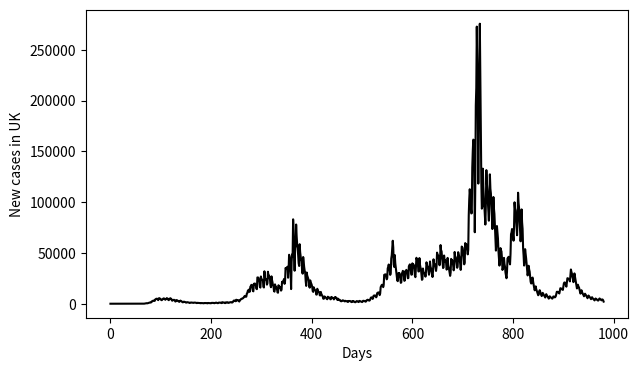

This figure's Python source:
'''In Week #3 homework, we plotted the daily new COVID cases for UK. The plot had small fluctuations
because tests were not administered evenly every day. On some days there were more tests so there 
the plot showed periodic small bursts of cases. Here we will smooth out these artifacts by 
performing a "moving-window average".

For each day, instead of plotting the new cases on that day, we will plot the average cases from 
that day until a week later. For example, for day 11, we'll plot the average cases between day 11 
and day 17. Applying this to every day, all the 1-week windows will overlap with each other - e.g. 
the processed data will reflect the average between days 1-7, 2-8,  3-9, and so on. 

The end result should be a much smoother curve (blue curve below) that is easier to read and 
interprete than the original plot (orange curve below).

You can choose any loop structure you like, but make sure you make use of array slicing (using ":") and np.mean()'''



covid_data_uk = [0.00000e+00, 0.00000e+00, 0.00000e+00, 0.00000e+00, 0.00000e+00,
       0.00000e+00, 0.00000e+00, 0.00000e+00, 0.00000e+00, 0.00000e+00,
       0.00000e+00, 0.00000e+00, 0.00000e+00, 0.00000e+00, 0.00000e+00,
       0.00000e+00, 0.00000e+00, 0.00000e+00, 0.00000e+00, 0.00000e+00,
       0.00000e+00, 0.00000e+00, 0.00000e+00, 0.00000e+00, 0.00000e+00,
       0.00000e+00, 0.00000e+00, 0.00000e+00, 0.00000e+00, 1.00000e+00,
       0.00000e+00, 0.00000e+00, 1.00000e+00, 1.80000e+01, 0.00000e+00,
       1.00000e+00, 0.00000e+00, 0.00000e+00, 3.00000e+00, 1.00000e+00,
       1.00000e+00, 4.00000e+00, 1.00000e+00, 1.00000e+00, 0.00000e+00,
       0.00000e+00, 0.00000e+00, 1.00000e+00, 0.00000e+00, 0.00000e+00,
       0.00000e+00, 2.00000e+00, 0.00000e+00, 6.00000e+00, 2.00000e+00,
       3.00000e+00, 2.00000e+00, 8.00000e+00, 1.30000e+01, 4.00000e+00,
       2.20000e+01, 4.20000e+01, 6.00000e+01, 6.20000e+01, 5.10000e+01,
       8.90000e+01, 7.40000e+01, 5.80000e+01, 1.64000e+02, 2.86000e+02,
       4.28000e+02, 5.22000e+02, 5.26000e+02, 3.71000e+02, 4.53000e+02,
       6.23000e+02, 8.26000e+02, 1.02500e+03, 1.09000e+03, 1.33700e+03,
       1.18300e+03, 1.36100e+03, 2.28900e+03, 2.35300e+03, 2.66600e+03,
       3.03900e+03, 3.15400e+03, 2.77400e+03, 2.81800e+03, 4.19500e+03,
       4.46300e+03, 4.89100e+03, 4.82400e+03, 4.85300e+03, 3.97600e+03,
       3.55600e+03, 5.27300e+03, 5.47700e+03, 5.14600e+03, 4.87500e+03,
       4.32700e+03, 3.58500e+03, 3.50700e+03, 4.20300e+03, 4.33500e+03,
       5.07000e+03, 5.29200e+03, 4.97700e+03, 4.74400e+03, 3.88100e+03,
       4.44100e+03, 4.79500e+03, 5.51700e+03, 5.16700e+03, 4.96100e+03,
       3.75700e+03, 3.47600e+03, 4.73900e+03, 4.71900e+03, 5.43300e+03,
       4.96100e+03, 4.76600e+03, 3.25800e+03, 3.00200e+03, 3.39800e+03,
       3.68600e+03, 3.83200e+03, 3.78700e+03, 3.06400e+03, 2.17000e+03,
       2.33700e+03, 3.61200e+03, 3.41000e+03, 3.33000e+03, 2.63000e+03,
       2.53000e+03, 2.08200e+03, 1.83700e+03, 2.58100e+03, 3.06300e+03,
       2.71900e+03, 2.56700e+03, 2.05700e+03, 1.53200e+03, 1.37300e+03,
       1.62500e+03, 2.07000e+03, 1.82500e+03, 1.75700e+03, 1.53100e+03,
       1.13200e+03, 1.08000e+03, 1.43900e+03, 1.49200e+03, 1.36900e+03,
       1.24900e+03, 1.12300e+03, 8.04000e+02, 7.22000e+02, 1.09900e+03,
       1.16500e+03, 1.19600e+03, 1.01300e+03, 1.05300e+03, 8.86000e+02,
       8.26000e+02, 1.04500e+03, 1.10300e+03, 1.01700e+03, 1.02200e+03,
       9.93000e+02, 6.83000e+02, 6.36000e+02, 8.99000e+02, 8.83000e+02,
       7.77000e+02, 7.26000e+02, 6.66000e+02, 6.53000e+02, 4.49000e+02,
       7.24000e+02, 6.23000e+02, 6.52000e+02, 6.06000e+02, 5.68000e+02,
       3.99000e+02, 5.58000e+02, 7.14000e+02, 6.09000e+02, 7.13000e+02,
       7.22000e+02, 5.68000e+02, 4.59000e+02, 3.66000e+02, 7.40000e+02,
       7.05000e+02, 7.77000e+02, 7.12000e+02, 5.82000e+02, 5.05000e+02,
       4.48000e+02, 8.30000e+02, 7.88000e+02, 8.16000e+02, 8.08000e+02,
       7.74000e+02, 5.30000e+02, 5.63000e+02, 8.69000e+02, 8.56000e+02,
       1.06200e+03, 9.46000e+02, 6.98000e+02, 5.59000e+02, 5.64000e+02,
       1.06000e+03, 1.06600e+03, 1.09200e+03, 1.10500e+03, 9.73000e+02,
       7.10000e+02, 6.27000e+02, 1.49900e+03, 1.37800e+03, 1.24200e+03,
       1.15600e+03, 1.18500e+03, 7.14000e+02, 6.02000e+02, 1.29800e+03,
       1.11600e+03, 1.28200e+03, 1.49800e+03, 1.21800e+03, 8.42000e+02,
       8.31000e+02, 1.30100e+03, 1.27000e+03, 1.38800e+03, 1.59100e+03,
       1.63200e+03, 1.23000e+03, 1.17100e+03, 1.51300e+03, 2.28800e+03,
       3.07700e+03, 3.15200e+03, 3.09200e+03, 2.55100e+03, 2.46500e+03,
       3.93100e+03, 3.37000e+03, 3.36500e+03, 3.62800e+03, 3.32400e+03,
       2.67000e+03, 2.15400e+03, 3.42800e+03, 3.55100e+03, 4.39900e+03,
       4.67500e+03, 4.97300e+03, 4.88900e+03, 5.34000e+03, 5.62700e+03,
       6.44100e+03, 7.09600e+03, 7.68200e+03, 7.31800e+03, 6.81000e+03,
       7.02300e+03, 9.98300e+03, 1.03660e+04, 1.27170e+04, 1.33570e+04,
       1.38540e+04, 1.16670e+04, 1.19530e+04, 1.67530e+04, 1.72500e+04,
       1.85730e+04, 1.84250e+04, 1.58930e+04, 1.26480e+04, 1.22020e+04,
       1.96710e+04, 1.91160e+04, 1.99200e+04, 1.86070e+04, 1.79150e+04,
       1.48820e+04, 1.43110e+04, 2.58720e+04, 2.56130e+04, 2.57140e+04,
       2.34750e+04, 2.16940e+04, 1.64340e+04, 1.58960e+04, 2.68070e+04,
       2.43500e+04, 2.39010e+04, 2.36140e+04, 2.28900e+04, 1.66730e+04,
       1.59700e+04, 3.19250e+04, 2.59430e+04, 2.40270e+04, 2.40620e+04,
       2.36600e+04, 1.87660e+04, 2.02450e+04, 3.15110e+04, 2.77890e+04,
       2.77570e+04, 2.48260e+04, 2.43890e+04, 1.82230e+04, 1.62320e+04,
       2.69510e+04, 2.34870e+04, 2.10800e+04, 1.80410e+04, 1.71000e+04,
       1.25330e+04, 1.18950e+04, 1.90240e+04, 1.66770e+04, 1.68130e+04,
       1.47610e+04, 1.45550e+04, 1.10860e+04, 1.08510e+04, 1.81970e+04,
       1.66840e+04, 1.66760e+04, 1.58600e+04, 1.58340e+04, 1.28930e+04,
       1.37310e+04, 2.15850e+04, 2.10650e+04, 2.19090e+04, 2.29160e+04,
       2.43900e+04, 1.95880e+04, 2.22660e+04, 3.51970e+04, 3.43780e+04,
       3.54270e+04, 3.44380e+04, 3.64190e+04, 2.55900e+04, 3.30660e+04,
       4.81920e+04, 4.64750e+04, 4.29360e+04, 3.23920e+04, 1.44190e+04,
       4.11100e+04, 4.85200e+04, 4.64090e+04, 8.30900e+04, 7.21610e+04,
       5.39460e+04, 3.24820e+04, 6.16540e+04, 5.63350e+04, 7.79720e+04,
       6.66370e+04, 5.87840e+04, 5.31870e+04, 4.81050e+04, 4.00350e+04,
       3.71740e+04, 5.85920e+04, 5.06470e+04, 4.65090e+04, 4.34730e+04,
       4.14510e+04, 3.12490e+04, 2.95920e+04, 4.59580e+04, 4.05260e+04,
       3.59860e+04, 3.25020e+04, 3.03300e+04, 2.23450e+04, 1.75540e+04,
       3.07370e+04, 2.77300e+04, 2.63030e+04, 2.47730e+04, 2.24330e+04,
       1.71670e+04, 1.57830e+04, 2.29720e+04, 2.02660e+04, 1.99140e+04,
       1.84930e+04, 1.63080e+04, 1.23200e+04, 1.16640e+04, 1.61940e+04,
       1.42250e+04, 1.38990e+04, 1.31390e+04, 1.25730e+04, 9.03500e+03,
       8.99400e+03, 1.47350e+04, 1.29410e+04, 1.19420e+04, 1.17940e+04,
       1.07280e+04, 8.31300e+03, 8.09700e+03, 1.16560e+04, 9.76300e+03,
       8.84600e+03, 8.02500e+03, 6.78300e+03, 4.94900e+03, 4.87300e+03,
       7.19200e+03, 6.91900e+03, 6.17200e+03, 5.93700e+03, 5.46700e+03,
       4.62800e+03, 4.41000e+03, 6.89000e+03, 6.48800e+03, 6.25100e+03,
       5.93300e+03, 5.71600e+03, 4.37900e+03, 4.42500e+03, 6.69800e+03,
       5.84900e+03, 5.97600e+03, 5.62300e+03, 5.17600e+03, 4.24600e+03,
       5.38800e+03, 6.45800e+03, 5.48100e+03, 6.22400e+03, 5.61600e+03,
       4.56700e+03, 3.73100e+03, 5.02900e+03, 4.19600e+03, 3.77900e+03,
       3.96700e+03, 3.67400e+03, 2.74700e+03, 2.50600e+03, 2.41300e+03,
       2.74400e+03, 3.31200e+03, 3.25300e+03, 3.14700e+03, 2.95200e+03,
       2.38000e+03, 2.37600e+03, 2.88000e+03, 2.49500e+03, 2.51200e+03,
       2.34500e+03, 2.34700e+03, 1.72200e+03, 2.58400e+03, 2.73800e+03,
       2.54100e+03, 2.70900e+03, 2.40900e+03, 2.02000e+03, 1.56400e+03,
       2.11900e+03, 2.62700e+03, 2.17700e+03, 2.49900e+03, 2.23000e+03,
       1.82500e+03, 1.43100e+03, 1.52100e+03, 2.08400e+03, 2.55100e+03,
       2.56900e+03, 2.32500e+03, 1.98100e+03, 1.60800e+03, 2.30700e+03,
       2.80800e+03, 2.32800e+03, 2.33400e+03, 2.18200e+03, 1.93600e+03,
       1.62600e+03, 1.92200e+03, 2.85800e+03, 2.81200e+03, 2.81200e+03,
       2.51700e+03, 2.36500e+03, 2.00000e+03, 2.32600e+03, 3.36800e+03,
       3.42700e+03, 3.92100e+03, 3.74700e+03, 3.58900e+03, 3.00000e+03,
       3.16400e+03, 3.89700e+03, 5.43100e+03, 6.16800e+03, 6.25600e+03,
       5.86000e+03, 4.73100e+03, 5.53300e+03, 7.94500e+03, 7.89600e+03,
       8.21000e+03, 8.04200e+03, 7.61900e+03, 6.28400e+03, 7.13500e+03,
       1.03620e+04, 1.07960e+04, 1.10520e+04, 1.11060e+04, 1.03200e+04,
       8.44600e+03, 1.00880e+04, 1.63070e+04, 1.74030e+04, 1.83500e+04,
       1.87120e+04, 1.81690e+04, 1.63010e+04, 1.85020e+04, 2.84180e+04,
       2.81990e+04, 2.89230e+04, 2.87940e+04, 2.63400e+04, 2.40100e+04,
       2.51700e+04, 3.49190e+04, 3.60600e+04, 3.85970e+04, 3.40160e+04,
       3.28030e+04, 2.83790e+04, 3.05030e+04, 4.45120e+04, 4.77060e+04,
       5.49090e+04, 6.20000e+04, 5.52630e+04, 3.84750e+04, 3.61810e+04,
       4.79240e+04, 3.98770e+04, 3.55480e+04, 3.12780e+04, 2.78170e+04,
       2.28520e+04, 2.21870e+04, 2.99800e+04, 2.95810e+04, 3.02370e+04,
       2.84320e+04, 2.47490e+04, 2.05690e+04, 2.09850e+04, 2.98400e+04,
       3.04720e+04, 3.23380e+04, 3.16590e+04, 2.80360e+04, 2.25400e+04,
       2.28870e+04, 3.21620e+04, 3.15180e+04, 3.33490e+04, 3.17260e+04,
       2.89730e+04, 2.50570e+04, 2.53260e+04, 3.69060e+04, 3.79190e+04,
       3.87390e+04, 3.65000e+04, 3.22310e+04, 2.85330e+04, 2.87430e+04,
       3.97150e+04, 3.76820e+04, 3.87770e+04, 3.76130e+04, 3.37430e+04,
       2.75990e+04, 2.61350e+04, 3.47730e+04, 4.52120e+04, 4.35320e+04,
       4.23290e+04, 3.86300e+04, 3.18100e+04, 3.18030e+04, 4.49290e+04,
       3.86190e+04, 3.58490e+04, 3.39740e+04, 2.91870e+04, 2.35330e+04,
       2.40600e+04, 3.46580e+04, 3.14340e+04, 3.04140e+04, 2.97090e+04,
       2.94790e+04, 2.66450e+04, 3.10840e+04, 4.07680e+04, 3.88480e+04,
       3.67570e+04, 3.58510e+04, 3.21090e+04, 2.85670e+04, 3.20830e+04,
       4.15890e+04, 3.65470e+04, 3.48360e+04, 3.26050e+04, 2.90580e+04,
       2.63160e+04, 3.20580e+04, 4.37340e+04, 3.92780e+04, 3.92640e+04,
       3.84650e+04, 3.56110e+04, 3.23060e+04, 3.64180e+04, 5.03040e+04,
       4.83210e+04, 4.77730e+04, 4.64200e+04, 4.35600e+04, 3.78780e+04,
       4.37530e+04, 5.77430e+04, 5.25290e+04, 5.16610e+04, 4.51930e+04,
       4.06650e+04, 3.51030e+04, 3.57650e+04, 4.74650e+04, 4.21240e+04,
       4.30450e+04, 4.13910e+04, 4.02510e+04, 3.35690e+04, 3.48140e+04,
       4.51090e+04, 3.80190e+04, 3.59860e+04, 3.36610e+04, 3.03180e+04,
       2.74360e+04, 3.05860e+04, 4.41280e+04, 4.22460e+04, 4.29420e+04,
       4.09990e+04, 3.77650e+04, 3.28830e+04, 3.55300e+04, 5.09490e+04,
       4.64290e+04, 4.58940e+04, 4.40610e+04, 3.96080e+04, 3.53350e+04,
       3.72520e+04, 5.07330e+04, 4.81970e+04, 4.67710e+04, 4.34240e+04,
       3.93290e+04, 3.33000e+04, 3.97040e+04, 5.62900e+04, 5.56940e+04,
       5.48190e+04, 5.03200e+04, 4.56670e+04, 3.87820e+04, 4.10510e+04,
       5.96920e+04, 5.62520e+04, 5.88250e+04, 5.69940e+04, 5.24910e+04,
       4.85940e+04, 5.31570e+04, 8.71700e+04, 1.02786e+05, 1.12699e+05,
       1.06048e+05, 9.58790e+04, 8.88830e+04, 8.91290e+04, 1.33966e+05,
       1.50292e+05, 1.61561e+05, 1.60634e+05, 1.37268e+05, 7.03620e+04,
       1.16275e+05, 1.95007e+05, 2.12463e+05, 2.72790e+05, 2.36573e+05,
       1.88564e+05, 1.18269e+05, 1.81065e+05, 2.29896e+05, 2.75647e+05,
       2.22170e+05, 1.72980e+05, 1.20288e+05, 9.36120e+04, 9.57880e+04,
       1.32955e+05, 1.15244e+05, 1.03221e+05, 9.64120e+04, 8.63250e+04,
       7.79480e+04, 9.80940e+04, 1.31514e+05, 1.18857e+05, 1.11758e+05,
       1.00325e+05, 9.17300e+04, 8.17330e+04, 1.02364e+05, 1.27364e+05,
       1.13201e+05, 1.08668e+05, 9.62020e+04, 8.40260e+04, 7.35050e+04,
       8.76980e+04, 1.05047e+05, 9.39490e+04, 8.84170e+04, 7.66420e+04,
       6.32640e+04, 5.23040e+04, 6.05470e+04, 7.64830e+04, 6.96610e+04,
       6.43390e+04, 5.22920e+04, 4.45570e+04, 3.75270e+04, 4.17550e+04,
       5.47460e+04, 5.25010e+04, 5.15700e+04, 4.47160e+04, 3.32390e+04,
       3.46480e+04, 3.77170e+04, 4.51270e+04, 3.91860e+04, 3.64760e+04,
       3.06310e+04, 2.78330e+04, 2.50860e+04, 3.13600e+04, 4.46410e+04,
       4.47880e+04, 4.61740e+04, 4.37610e+04, 4.14070e+04, 3.87530e+04,
       4.90230e+04, 6.85210e+04, 7.01070e+04, 7.35290e+04, 7.05030e+04,
       6.70290e+04, 6.20680e+04, 7.57290e+04, 9.98330e+04, 9.37030e+04,
       9.17540e+04, 8.28490e+04, 7.52830e+04, 6.74120e+04, 8.10490e+04,
       1.09281e+05, 9.90940e+04, 9.41760e+04, 8.28970e+04, 7.24300e+04,
       6.14510e+04, 6.83350e+04, 9.28520e+04, 8.01270e+04, 7.36400e+04,
       5.47820e+04, 4.74620e+04, 3.75840e+04, 4.21700e+04, 5.37160e+04,
       4.91010e+04, 4.47440e+04, 3.87060e+04, 3.29810e+04, 2.78810e+04,
       3.09470e+04, 3.73690e+04, 3.37690e+04, 3.16810e+04, 2.66380e+04,
       2.16100e+04, 1.99180e+04, 2.01420e+04, 2.52150e+04, 2.57660e+04,
       2.14440e+04, 1.84610e+04, 1.56960e+04, 1.32060e+04, 1.47130e+04,
       1.70990e+04, 1.45570e+04, 1.30490e+04, 1.15990e+04, 1.00070e+04,
       8.35400e+03, 9.03200e+03, 1.18910e+04, 1.33100e+04, 1.16640e+04,
       1.02110e+04, 8.94300e+03, 7.51600e+03, 9.06200e+03, 1.06940e+04,
       9.74300e+03, 8.72200e+03, 7.63800e+03, 6.93700e+03, 6.11800e+03,
       7.97300e+03, 9.41700e+03, 8.28400e+03, 7.63600e+03, 6.81800e+03,
       5.81700e+03, 5.01800e+03, 5.99700e+03, 7.31200e+03, 6.67900e+03,
       6.29100e+03, 5.75100e+03, 5.40600e+03, 4.98800e+03, 5.67800e+03,
       7.11400e+03, 7.09100e+03, 7.01300e+03, 6.20900e+03, 6.63700e+03,
       7.49000e+03, 9.81500e+03, 1.17450e+04, 1.14040e+04, 1.17840e+04,
       1.13140e+04, 1.07850e+04, 1.00740e+04, 1.26910e+04, 1.52730e+04,
       1.51380e+04, 1.48340e+04, 1.42200e+04, 1.39190e+04, 1.36250e+04,
       1.69930e+04, 1.99420e+04, 2.08940e+04, 2.08660e+04, 1.95870e+04,
       1.83430e+04, 1.67930e+04, 2.07730e+04, 2.50990e+04, 2.50370e+04,
       2.45990e+04, 2.42310e+04, 2.36390e+04, 2.19610e+04, 2.77760e+04,
       3.36980e+04, 3.14100e+04, 2.96810e+04, 2.64530e+04, 2.46060e+04,
       2.12430e+04, 2.50860e+04, 2.98240e+04, 2.69400e+04, 2.38550e+04,
       2.10980e+04, 1.83580e+04, 1.50120e+04, 1.72330e+04, 1.87130e+04,
       1.66660e+04, 1.61680e+04, 1.41540e+04, 1.23740e+04, 9.92700e+03,
       1.12710e+04, 1.32950e+04, 1.17180e+04, 1.05360e+04, 9.32400e+03,
       8.50300e+03, 7.32300e+03, 8.41900e+03, 9.82900e+03, 9.16300e+03,
       8.34100e+03, 7.28700e+03, 6.54700e+03, 5.41800e+03, 6.54300e+03,
       8.05500e+03, 7.30600e+03, 6.72700e+03, 6.18200e+03, 5.33000e+03,
       4.48300e+03, 5.35900e+03, 6.40700e+03, 5.53900e+03, 4.98600e+03,
       4.43200e+03, 3.82900e+03, 3.26800e+03, 4.06800e+03, 5.14800e+03,
       4.71500e+03, 4.52600e+03, 3.77400e+03, 3.43400e+03, 3.08400e+03,
       3.42900e+03, 4.64700e+03, 5.18700e+03, 4.56800e+03, 4.23000e+03,
       3.65600e+03, 3.31500e+03, 4.17100e+03, 4.15200e+03, 3.45000e+03,
       2.09300e+03]

import numpy as np
days = np.arange(len(covid_data_uk))
window_size = 7 # A week
smoothed_data = []

for i in range(len(covid_data_uk) - window_size + 1):
    window = covid_data_uk[i:i + window_size]
    window_average = np.mean(window)
    smoothed_data.append(window_average)

import matplotlib.pyplot as plt
plt.figure(figsize=(7,4))
plt.plot(days, covid_data_uk, 'k-' )
plt.xlabel("Days")
plt.ylabel("New cases in UK")


